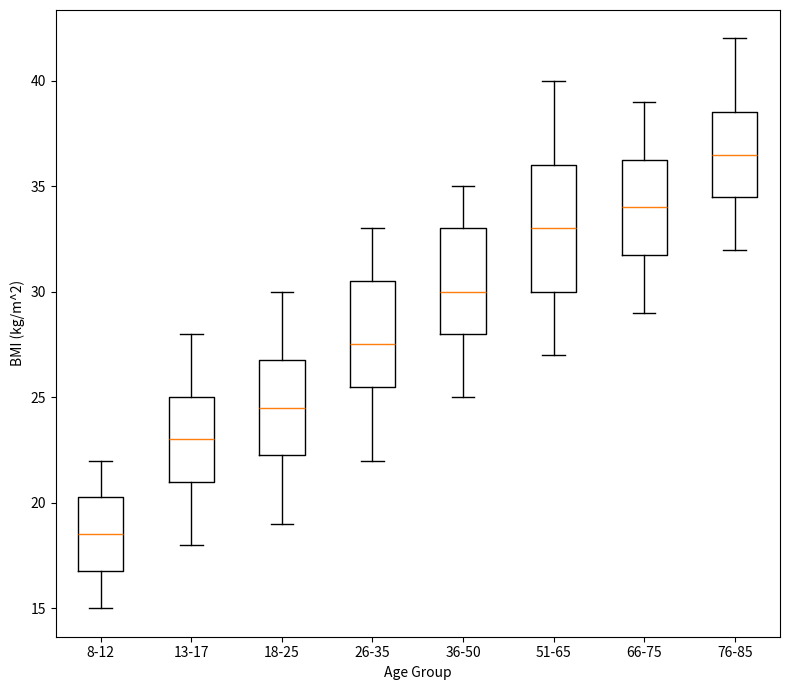

Write Python code to recreate this figure.
import matplotlib.pyplot as plt

# Define the age groups
age_groups = ['8-12', '13-17', '18-25', '26-35', '36-50', '51-65', '66-75', '76-85']

# Construct the BMI data for each age group
bmi_data = [
    [15, 16, 17, 18, 19, 20, 21, 22],          # Age 8-12
    [18, 20, 21, 22, 23, 24, 25, 27, 28],      # Age 13-17
    [19, 20, 22, 23, 24, 25, 26, 27, 29, 30],  # Age 18-25
    [22, 24, 26, 27, 28, 30, 32, 33],          # Age 26-35
    [25, 27, 29, 30, 32, 34, 35],              # Age 36-50
    [27, 28, 30, 32, 33, 34, 36, 38, 40],      # Age 51-65
    [29, 31, 32, 33, 35, 36, 37, 39],          # Age 66-75
    [32, 33, 35, 36, 37, 38, 40, 42]           # Age 76-85
]

# Create a Matplotlib figure
fig, ax = plt.subplots(nrows=1, ncols=1, figsize=(8, 7))

# Create vertical box plot
ax.boxplot(bmi_data, vert=True, labels=age_groups)

ax.set_xlabel("Age Group")
ax.set_ylabel("BMI (kg/m^2)")

# Adjust layout
plt.tight_layout()

# Show the plot
plt.show()
